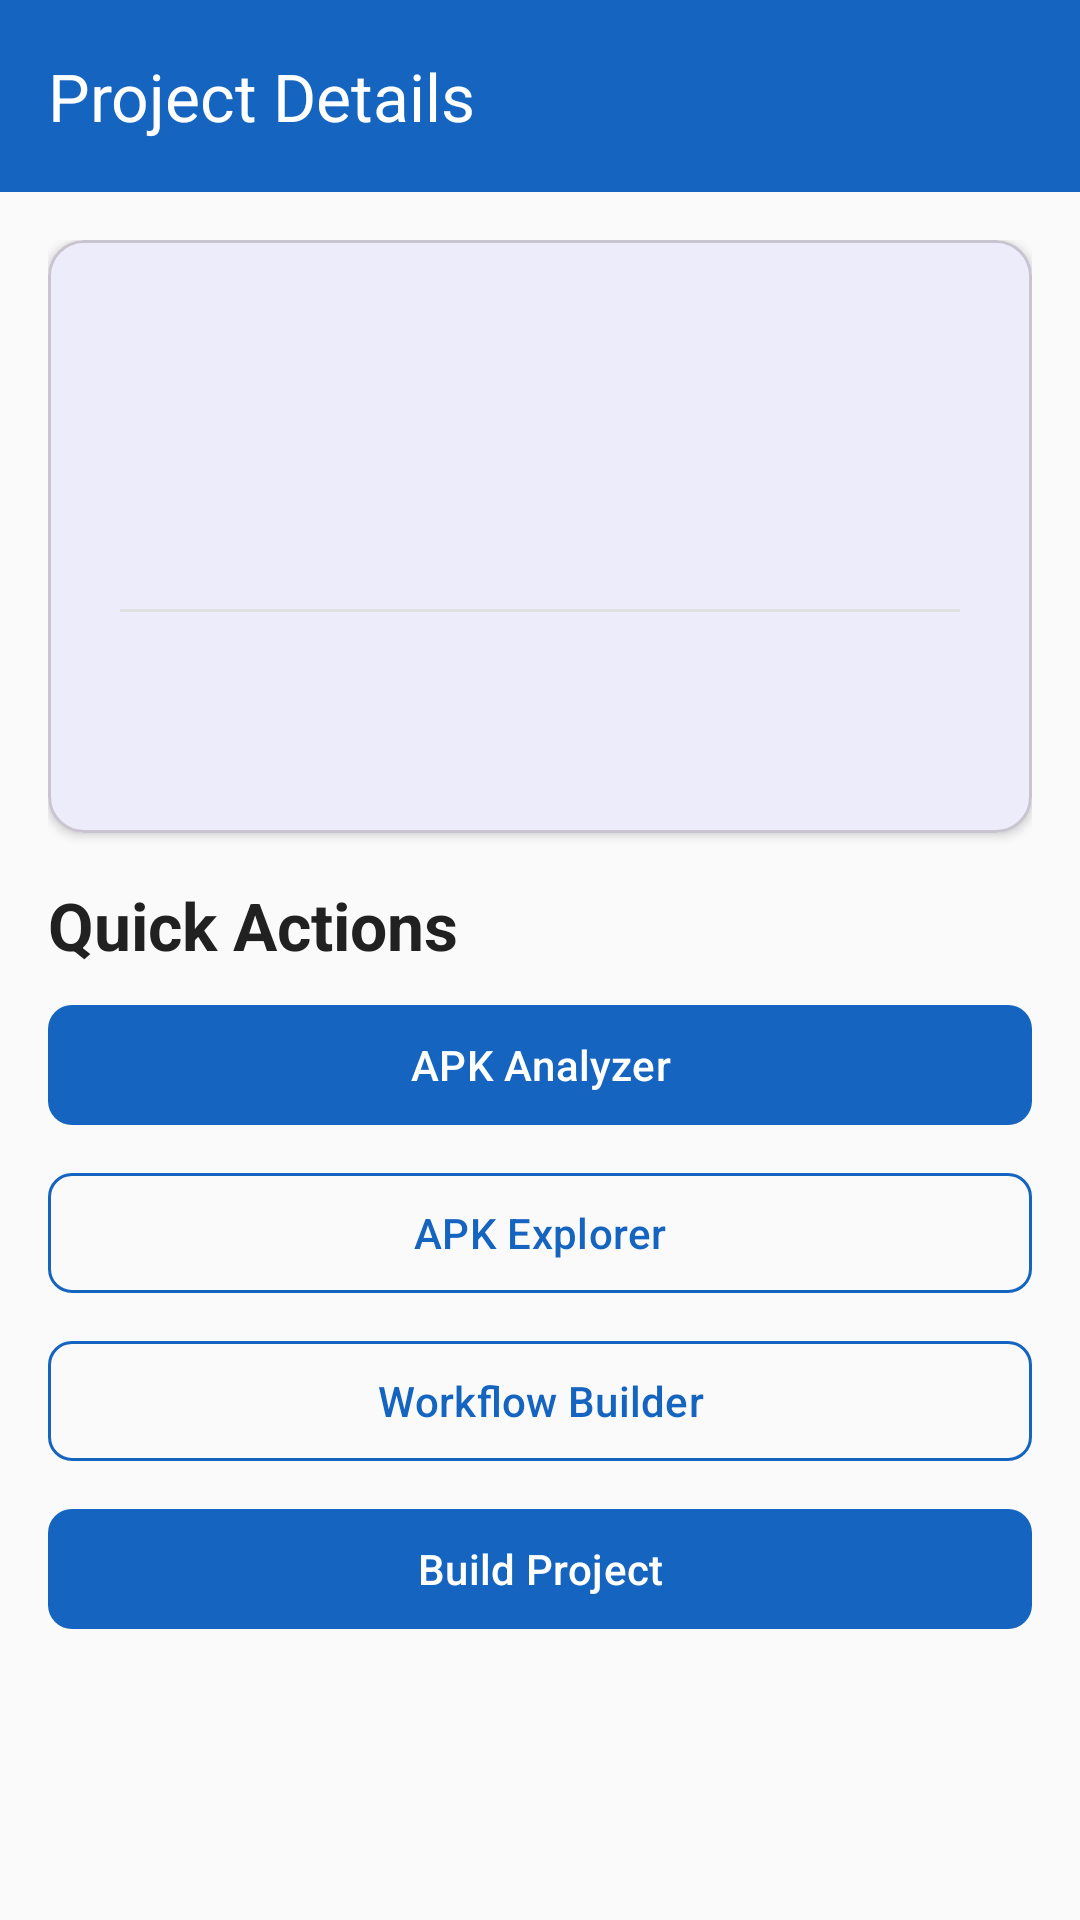

Layout XML and referenced resources for this Android screen:
<!-- AndroidManifest.xml: application theme Theme.MODFLOW -->
<!-- res/layout/activity_project.xml -->
<?xml version="1.0" encoding="utf-8"?>
<androidx.coordinatorlayout.widget.CoordinatorLayout 
    xmlns:android="http://schemas.android.com/apk/res/android"
    xmlns:app="http://schemas.android.com/apk/res-auto"
    android:layout_width="match_parent"
    android:layout_height="match_parent"
    android:background="@color/modflow_background">

    <com.google.android.material.appbar.AppBarLayout
        android:layout_width="match_parent"
        android:layout_height="wrap_content"
        android:elevation="4dp">

        <com.google.android.material.appbar.MaterialToolbar
            android:id="@+id/toolbar"
            android:layout_width="match_parent"
            android:layout_height="?attr/actionBarSize"
            android:background="@color/modflow_primary"
            app:navigationIcon="@drawable/ic_back"
            app:title="Project Details"
            app:titleTextColor="@color/modflow_text_on_primary"/>

    </com.google.android.material.appbar.AppBarLayout>

    <androidx.core.widget.NestedScrollView
        android:layout_width="match_parent"
        android:layout_height="match_parent"
        app:layout_behavior="@string/appbar_scrolling_view_behavior">

        <LinearLayout
            android:layout_width="match_parent"
            android:layout_height="wrap_content"
            android:orientation="vertical"
            android:padding="@dimen/spacing_medium">

            <com.google.android.material.card.MaterialCardView
                android:layout_width="match_parent"
                android:layout_height="wrap_content"
                app:cardCornerRadius="@dimen/card_corner_radius"
                app:cardElevation="@dimen/card_elevation"
                android:layout_marginBottom="@dimen/spacing_medium">

                <LinearLayout
                    android:layout_width="match_parent"
                    android:layout_height="wrap_content"
                    android:orientation="vertical"
                    android:padding="@dimen/spacing_large">

                    <TextView
                        android:id="@+id/textProjectName"
                        android:layout_width="match_parent"
                        android:layout_height="wrap_content"
                        style="@style/MODFLOW.Text.Headline"/>

                    <TextView
                        android:id="@+id/textPackageName"
                        android:layout_width="match_parent"
                        android:layout_height="wrap_content"
                        style="@style/MODFLOW.Text.Body"
                        android:textColor="@color/modflow_text_secondary"
                        android:layout_marginTop="@dimen/spacing_small"/>

                    <TextView
                        android:id="@+id/textVersion"
                        android:layout_width="match_parent"
                        android:layout_height="wrap_content"
                        style="@style/MODFLOW.Text.Caption"
                        android:layout_marginTop="@dimen/spacing_xs"/>

                    <View
                        android:layout_width="match_parent"
                        android:layout_height="1dp"
                        android:background="@color/modflow_divider"
                        android:layout_marginVertical="@dimen/spacing_medium"/>

                    <TextView
                        android:layout_width="wrap_content"
                        android:layout_height="wrap_content"
                        text="APK Path"
                        style="@style/MODFLOW.Text.Caption"/>

                    <TextView
                        android:id="@+id/textApkPath"
                        android:layout_width="match_parent"
                        android:layout_height="wrap_content"
                        style="@style/MODFLOW.Text.Body"
                        android:ellipsize="middle"
                        android:singleLine="true"/>

                </LinearLayout>

            </com.google.android.material.card.MaterialCardView>

            <TextView
                android:layout_width="wrap_content"
                android:layout_height="wrap_content"
                android:text="Quick Actions"
                style="@style/MODFLOW.Text.Title"
                android:layout_marginBottom="@dimen/spacing_small"/>

            <com.google.android.material.button.MaterialButton
                android:id="@+id/btnAnalyzer"
                android:layout_width="match_parent"
                android:layout_height="wrap_content"
                android:text="APK Analyzer"
                style="@style/MODFLOW.Button.Primary"
                android:layout_marginBottom="@dimen/spacing_small"/>

            <com.google.android.material.button.MaterialButton
                android:id="@+id/btnExplorer"
                android:layout_width="match_parent"
                android:layout_height="wrap_content"
                android:text="APK Explorer"
                style="@style/MODFLOW.Button.Secondary"
                android:layout_marginBottom="@dimen/spacing_small"/>

            <com.google.android.material.button.MaterialButton
                android:id="@+id/btnWorkflow"
                android:layout_width="match_parent"
                android:layout_height="wrap_content"
                android:text="Workflow Builder"
                style="@style/MODFLOW.Button.Secondary"
                android:layout_marginBottom="@dimen/spacing_small"/>

            <com.google.android.material.button.MaterialButton
                android:id="@+id/btnBuild"
                android:layout_width="match_parent"
                android:layout_height="wrap_content"
                android:text="Build Project"
                style="@style/MODFLOW.Button.Primary"
                android:layout_marginBottom="@dimen/spacing_medium"/>

            <LinearLayout
                android:layout_width="match_parent"
                android:layout_height="wrap_content"
                android:orientation="horizontal"
                android:weightSum="2">

                <LinearLayout
                    android:layout_width="0dp"
                    android:layout_height="wrap_content"
                    android:layout_weight="1"
                    android:orientation="vertical"
                    android:gravity="center">

                    <TextView
                        android:id="@+id/textBuildCount"
                        android:layout_width="wrap_content"
                        android:layout_height="wrap_content"
                        style="@style/MODFLOW.Text.Headline"
                        android:textColor="@color/modflow_primary"/>

                    <TextView
                        android:layout_width="wrap_content"
                        android:layout_height="wrap_content"
                        text="Builds"
                        style="@style/MODFLOW.Text.Caption"/>

                </LinearLayout>

                <LinearLayout
                    android:layout_width="0dp"
                    android:layout_height="wrap_content"
                    android:layout_weight="1"
                    android:orientation="vertical"
                    android:gravity="center">

                    <TextView
                        android:id="@+id/textPatchCount"
                        android:layout_width="wrap_content"
                        android:layout_height="wrap_content"
                        style="@style/MODFLOW.Text.Headline"
                        android:textColor="@color/modflow_accent"/>

                    <TextView
                        android:layout_width="wrap_content"
                        android:layout_height="wrap_content"
                        text="Patches"
                        style="@style/MODFLOW.Text.Caption"/>

                </LinearLayout>

            </LinearLayout>

        </LinearLayout>

    </androidx.core.widget.NestedScrollView>

</androidx.coordinatorlayout.widget.CoordinatorLayout>
<!-- resources referenced by this layout -->
<resources>
  <color name="modflow_accent">#00BCD4</color>
  <color name="modflow_background">#FAFAFA</color>
  <color name="modflow_divider">#E0E0E0</color>
  <color name="modflow_primary">#1565C0</color>
  <color name="modflow_text_on_primary">#FFFFFF</color>
  <color name="modflow_text_secondary">#757575</color>
  <dimen name="card_corner_radius">12dp</dimen>
  <dimen name="card_elevation">2dp</dimen>
  <dimen name="spacing_large">24dp</dimen>
  <dimen name="spacing_medium">16dp</dimen>
  <dimen name="spacing_small">8dp</dimen>
  <dimen name="spacing_xs">4dp</dimen>
  <style name="MODFLOW.Button.Primary" parent="Widget.Material3.Button">
          <item name="backgroundTint">@color/modflow_primary</item>
          <item name="android:textColor">@color/modflow_text_on_primary</item>
          <item name="cornerRadius">8dp</item>
      </style>
  <style name="MODFLOW.Button.Secondary" parent="Widget.Material3.Button.OutlinedButton">
          <item name="strokeColor">@color/modflow_primary</item>
          <item name="android:textColor">@color/modflow_primary</item>
          <item name="cornerRadius">8dp</item>
      </style>
  <style name="MODFLOW.Text.Body" parent="TextAppearance.Material3.BodyMedium">
          <item name="android:textColor">@color/modflow_text_primary</item>
      </style>
  <style name="MODFLOW.Text.Caption" parent="TextAppearance.Material3.LabelSmall">
          <item name="android:textColor">@color/modflow_text_secondary</item>
      </style>
  <style name="MODFLOW.Text.Headline" parent="TextAppearance.Material3.HeadlineMedium">
          <item name="android:textColor">@color/modflow_text_primary</item>
          <item name="android:textStyle">bold</item>
      </style>
  <style name="MODFLOW.Text.Title" parent="TextAppearance.Material3.TitleLarge">
          <item name="android:textColor">@color/modflow_text_primary</item>
          <item name="android:textStyle">bold</item>
      </style>
  <style name="Theme.MODFLOW" parent="Theme.Material3.Light.NoActionBar">
          <item name="colorPrimary">@color/modflow_primary</item>
          <item name="colorPrimaryDark">@color/modflow_primary_dark</item>
          <item name="colorAccent">@color/modflow_accent</item>
          <item name="android:windowBackground">@color/modflow_background</item>
          <item name="android:statusBarColor">@color/modflow_primary_dark</item>
          <item name="android:navigationBarColor">@color/modflow_surface</item>
      </style>
  <color name="modflow_text_primary">#212121</color>
  <color name="modflow_primary_dark">#0D47A1</color>
  <color name="modflow_surface">#FFFFFF</color>
</resources>
